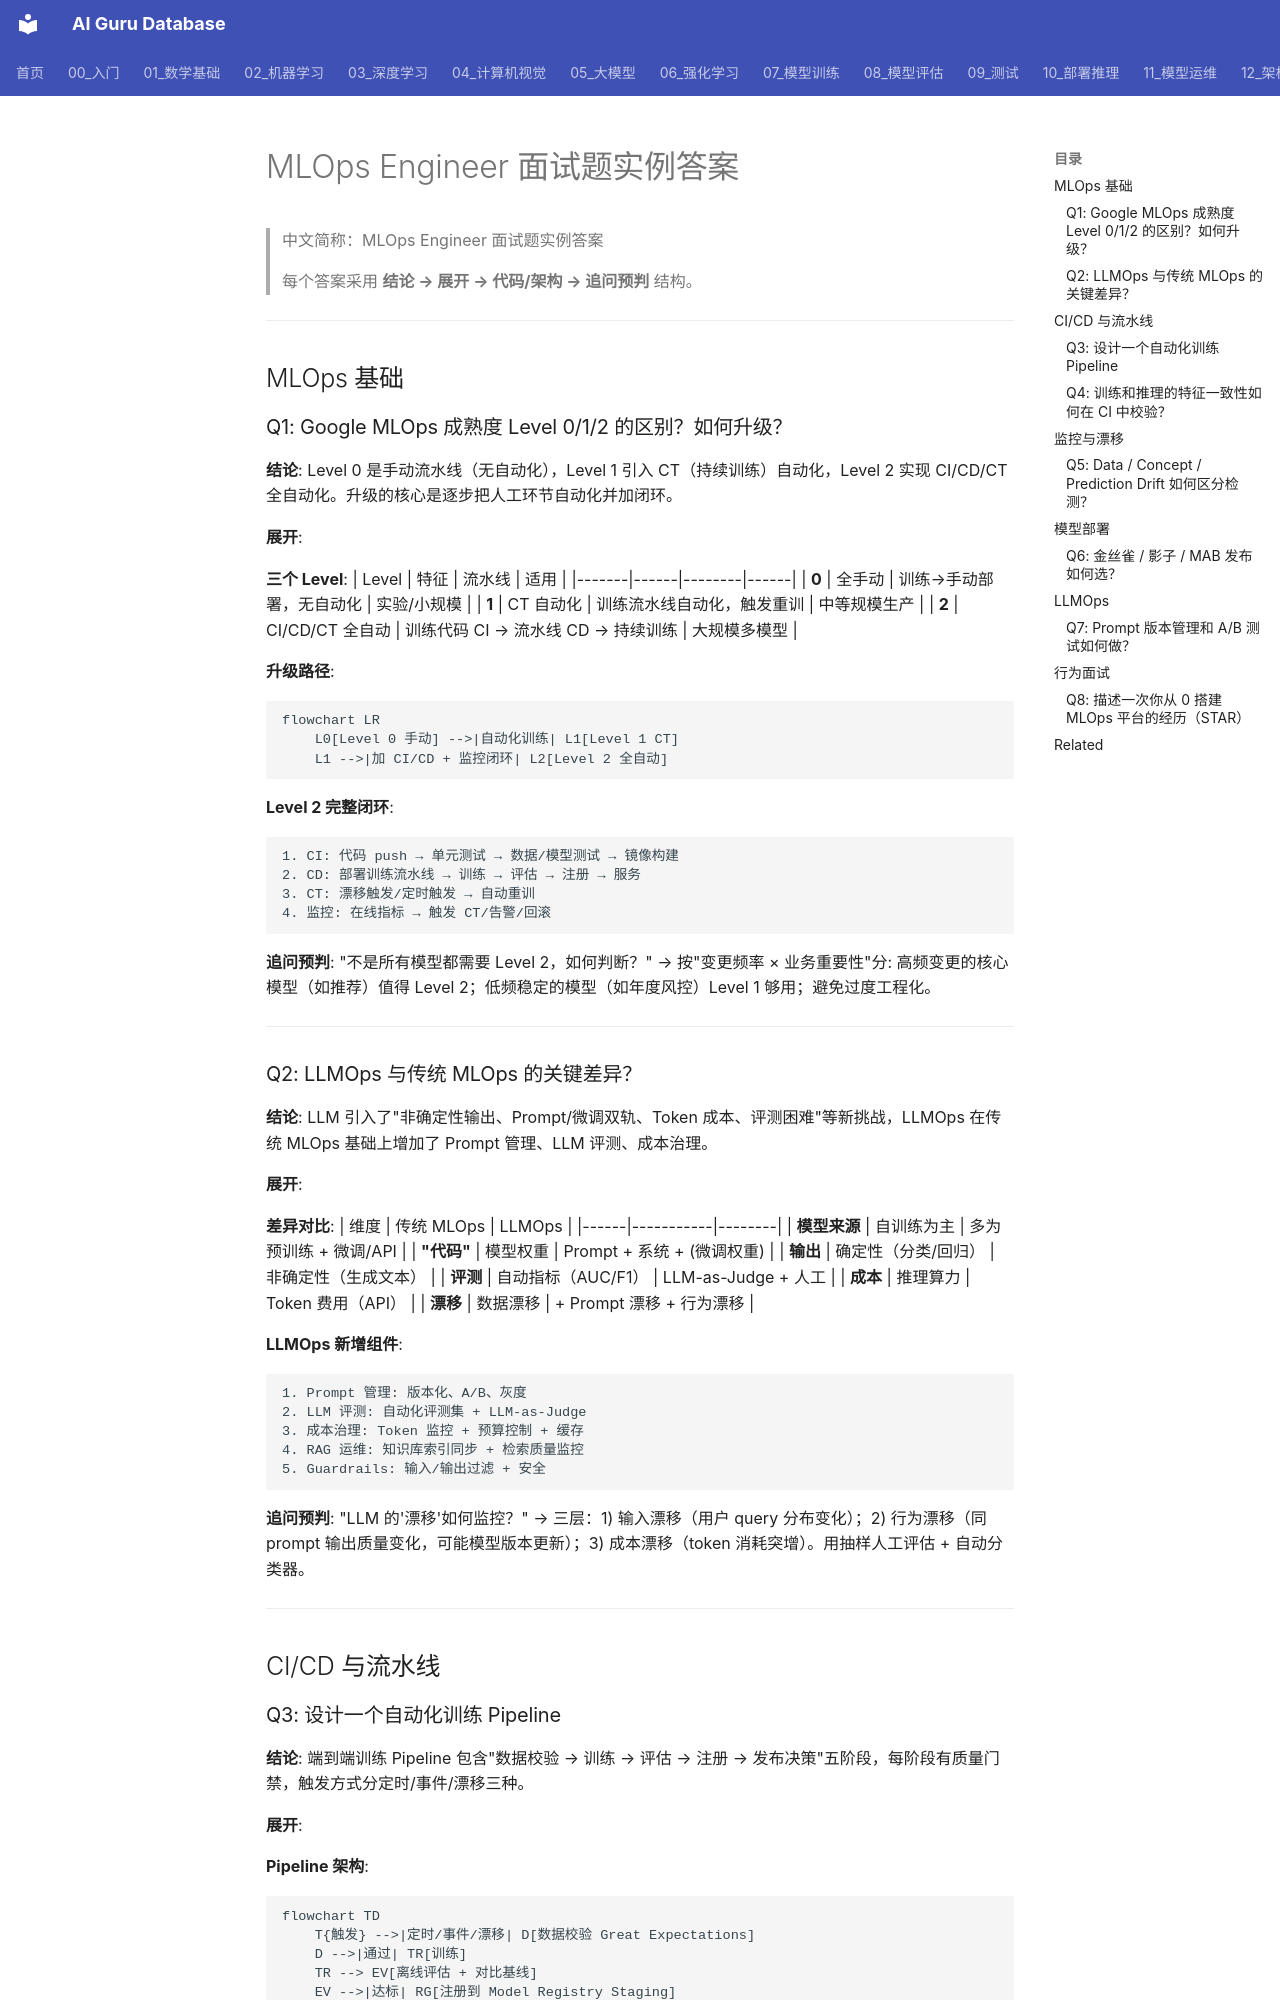

repository: ai-guru-global/ai-guru-database · page: 21_面试岗位/21_MLOps工程师/03_interview_answers/index.html · generator: mkdocs

---
title: MLOps Engineer 面试题实例答案
category: 21-interviews-mlops-engineer
tags: ["interviews", "career", "mlops", "ci-cd", "model-pipeline", "monitoring", "deployment", "llmops"]
summary: "MLOps Engineer 高频面试题深度参考答案，覆盖 ML 流水线、CI/CD、模型注册、部署监控与 LLMOps，含代码与架构图。"
created: 2026-07-23
updated: 2026-07-23
tier: supporting
sources: []
name_zh: "MLOps Engineer 面试题实例答案"
---

# MLOps Engineer 面试题实例答案

> 中文简称：MLOps Engineer 面试题实例答案

> 每个答案采用 **结论 → 展开 → 代码/架构 → 追问预判** 结构。

---

## MLOps 基础

### Q1: Google MLOps 成熟度 Level 0/1/2 的区别？如何升级？

**结论**: Level 0 是手动流水线（无自动化），Level 1 引入 CT（持续训练）自动化，Level 2 实现 CI/CD/CT 全自动化。升级的核心是逐步把人工环节自动化并加闭环。

**展开**:

**三个 Level**:
| Level | 特征 | 流水线 | 适用 |
|-------|------|--------|------|
| **0** | 全手动 | 训练→手动部署，无自动化 | 实验/小规模 |
| **1** | CT 自动化 | 训练流水线自动化，触发重训 | 中等规模生产 |
| **2** | CI/CD/CT 全自动 | 训练代码 CI → 流水线 CD → 持续训练 | 大规模多模型 |

**升级路径**:
```mermaid
flowchart LR
    L0[Level 0 手动] -->|自动化训练| L1[Level 1 CT]
    L1 -->|加 CI/CD + 监控闭环| L2[Level 2 全自动]
```

**Level 2 完整闭环**:
```
1. CI: 代码 push → 单元测试 → 数据/模型测试 → 镜像构建
2. CD: 部署训练流水线 → 训练 → 评估 → 注册 → 服务
3. CT: 漂移触发/定时触发 → 自动重训
4. 监控: 在线指标 → 触发 CT/告警/回滚
```

**追问预判**: "不是所有模型都需要 Level 2，如何判断？"
→ 按"变更频率 × 业务重要性"分: 高频变更的核心模型（如推荐）值得 Level 2；低频稳定的模型（如年度风控）Level 1 够用；避免过度工程化。

---

### Q2: LLMOps 与传统 MLOps 的关键差异？

**结论**: LLM 引入了"非确定性输出、Prompt/微调双轨、Token 成本、评测困难"等新挑战，LLMOps 在传统 MLOps 基础上增加了 Prompt 管理、LLM 评测、成本治理。

**展开**:

**差异对比**:
| 维度 | 传统 MLOps | LLMOps |
|------|-----------|--------|
| **模型来源** | 自训练为主 | 多为预训练 + 微调/API |
| **"代码"** | 模型权重 | Prompt + 系统 + (微调权重) |
| **输出** | 确定性（分类/回归） | 非确定性（生成文本） |
| **评测** | 自动指标（AUC/F1） | LLM-as-Judge + 人工 |
| **成本** | 推理算力 | Token 费用（API） |
| **漂移** | 数据漂移 | + Prompt 漂移 + 行为漂移 |

**LLMOps 新增组件**:
```
1. Prompt 管理: 版本化、A/B、灰度
2. LLM 评测: 自动化评测集 + LLM-as-Judge
3. 成本治理: Token 监控 + 预算控制 + 缓存
4. RAG 运维: 知识库索引同步 + 检索质量监控
5. Guardrails: 输入/输出过滤 + 安全
```

**追问预判**: "LLM 的'漂移'如何监控？"
→ 三层：1) 输入漂移（用户 query 分布变化）；2) 行为漂移（同 prompt 输出质量变化，可能模型版本更新）；3) 成本漂移（token 消耗突增）。用抽样人工评估 + 自动分类器。

---

## CI/CD 与流水线
